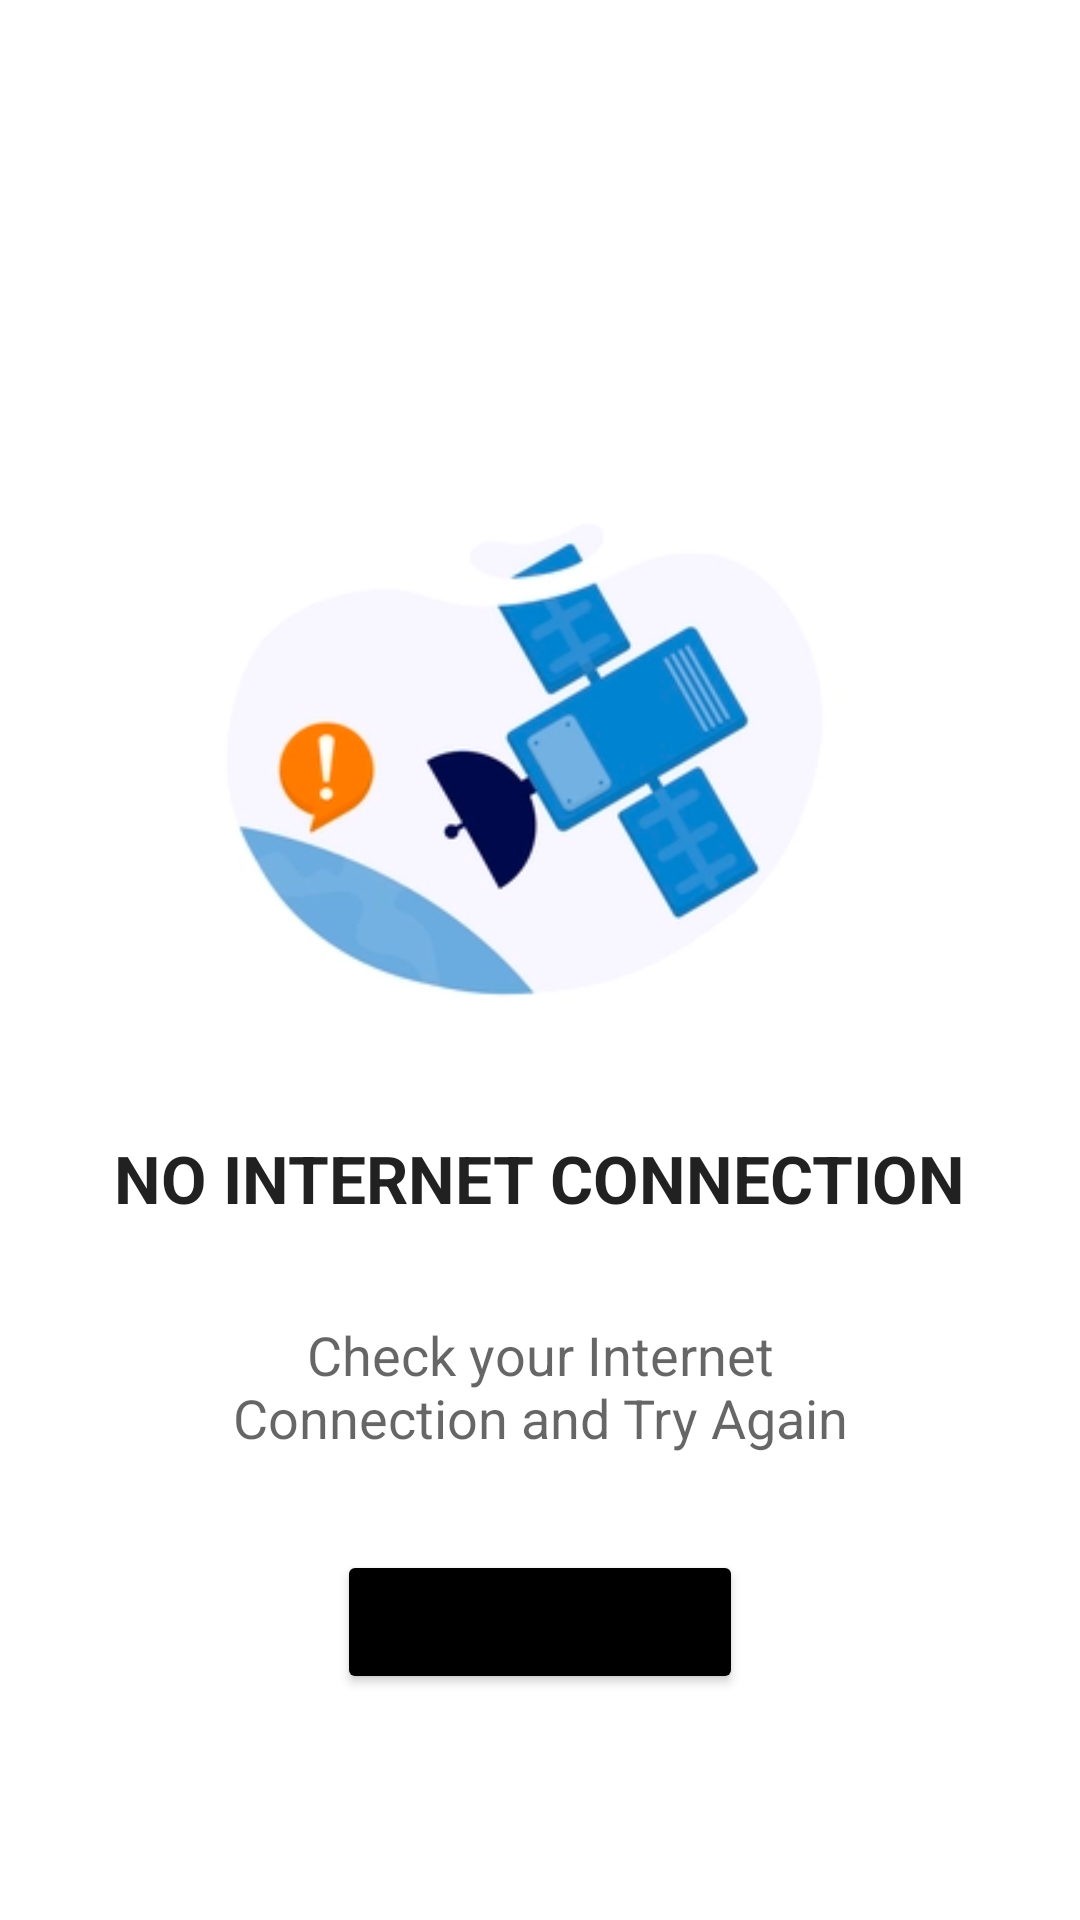

Produce the Android XML layout that renders to this screen, including the resource entries it uses.
<!-- AndroidManifest.xml: application theme Theme.Roamify -->
<!-- res/layout/activity_no_internet.xml -->
<?xml version="1.0" encoding="utf-8"?>
<RelativeLayout xmlns:android="http://schemas.android.com/apk/res/android"
    xmlns:app="http://schemas.android.com/apk/res-auto"
    xmlns:tools="http://schemas.android.com/tools"
    android:layout_width="match_parent"
    android:layout_height="match_parent"
    tools:context=".noInternet">

    <RelativeLayout
        android:id="@+id/noInternetLayout"
        android:layout_width="match_parent"
        android:layout_height="match_parent">

        <ImageView
            android:id="@+id/no_internet_image"
            android:layout_width="match_parent"
            android:layout_height="250dp"
            android:layout_marginTop="128dp"
            android:src="@drawable/img_1" />

        <TextView
            android:layout_width="wrap_content"
            android:layout_height="wrap_content"
            android:id="@+id/no_internet_heading"
            android:layout_below="@+id/no_internet_image"
            android:text="No Internet Connection"
            android:layout_centerHorizontal="true"
            android:textAllCaps="true"
            android:textAppearance="@style/TextAppearance.AppCompat.Large"
            android:textStyle="bold"/>

        <TextView
            android:layout_width="wrap_content"
            android:layout_height="wrap_content"
            android:id="@+id/no_internet_text"
            android:layout_below="@id/no_internet_heading"
            android:layout_centerHorizontal="true"
            android:text="Check your Internet Connection and Try Again"
            android:textAppearance="@style/TextAppearance.AppCompat.Medium"
            android:layout_marginHorizontal="64dp"
            android:layout_marginVertical="32dp"
            android:gravity="center"/>

        <Button
            android:layout_width="wrap_content"
            android:layout_height="wrap_content"
            android:id="@+id/try_again_button"
            android:layout_centerHorizontal="true"
            android:layout_below="@+id/no_internet_text"
            android:backgroundTint="@color/black"
            android:text="Try Again"
            android:paddingHorizontal="32dp" />



    </RelativeLayout>
</RelativeLayout>
<!-- resources referenced by this layout -->
<resources>
  <color name="black">#FF000000</color>
  <!-- drawable img_1: png bitmap (drawable, 34431 bytes) -->
  <style name="Theme.Roamify" parent="Theme.MaterialComponents.DayNight.NoActionBar">
          
          <item name="colorPrimary">#17B978</item>
          <item name="colorPrimaryVariant">@color/green</item>
          <item name="colorOnPrimary">@color/white</item>
          
          <item name="colorSecondary">@color/teal_200</item>
          <item name="colorSecondaryVariant">@color/teal_700</item>
          <item name="colorOnSecondary">@color/black</item>
          
          <item name="android:statusBarColor">?attr/colorPrimaryVariant</item>
          
      </style>
  <color name="green">#17B978</color>
  <color name="white">#FFFFFFFF</color>
  <color name="teal_200">#FF03DAC5</color>
  <color name="teal_700">#FF018786</color>
</resources>
